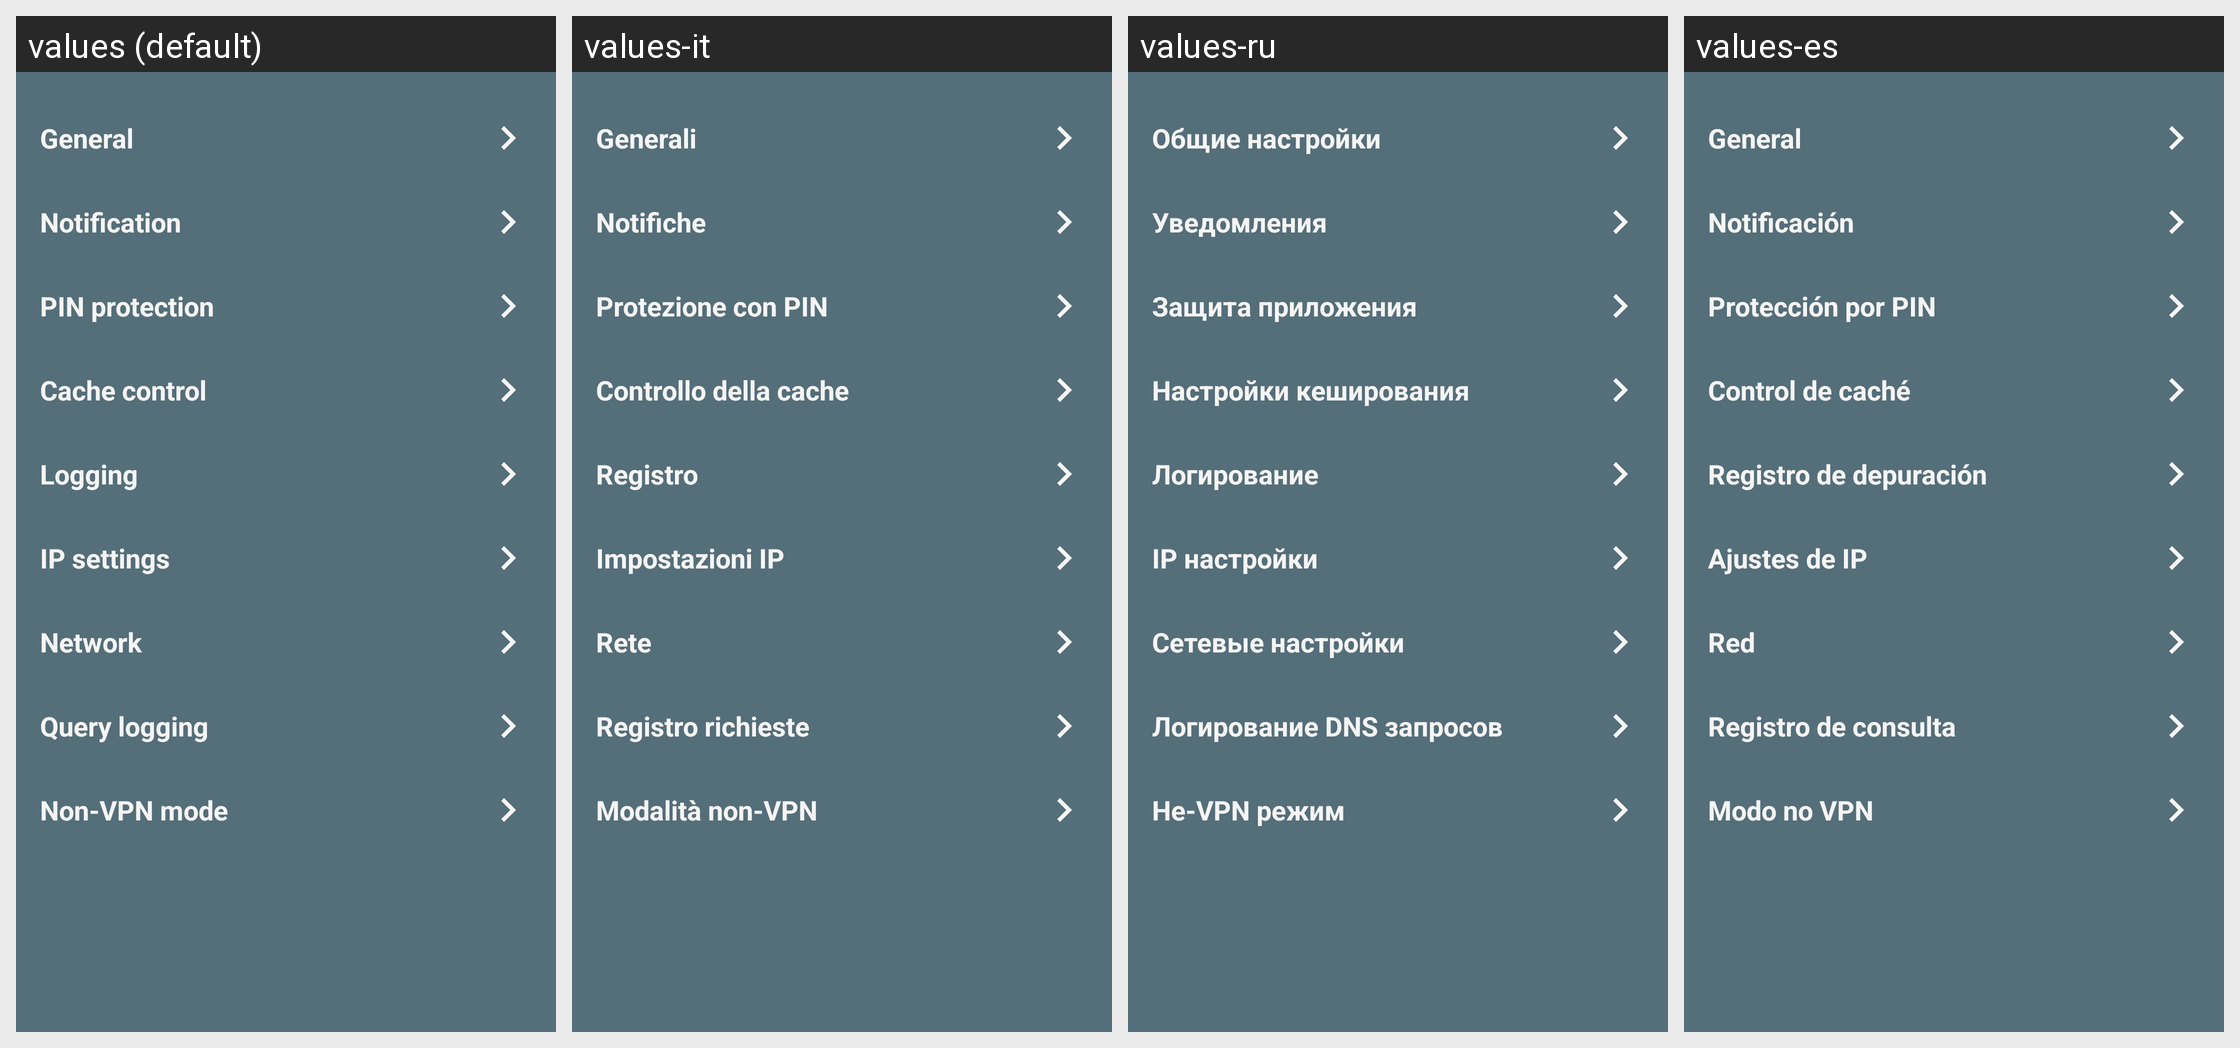

Strings drawn on this Android screen and how each of the app's shown locales translates them:
Android screen res/layout/fragment_settings_overview.xml rendered under 4 locales, left to right: values (default), values-it, values-ru, values-es. Device: Nexus 5 (rendered at 1080×1920; each locale shown at half size, 540×960, under a caption strip naming it); theme AppTheme_Mono.
Other locales in the repository, not shown: values-ar, values-bn, values-ca, values-de, values-fr, values-hi, values-id, values-in, values-ja, values-ms, values-nl, values-pl, values-pt, values-pt-rBR, values-si, values-tr, values-vi, values-zh-rCN, values-zh-rTW.
Strings drawn on this screen, with the default value and each locale's value (text and hints the layout hard-codes, and strings that could not be matched under every locale, appear in the picture but are not listed):

preference_category_general
  values: General
  values-it: Generali
  values-ru: Общие настройки
  values-es: General

preference_category_notification
  values: Notification
  values-it: Notifiche
  values-ru: Уведомления
  values-es: Notificación

preference_category_pin
  values: PIN protection
  values-it: Protezione con PIN
  values-ru: Защита приложения
  values-es: Protección por PIN

preference_category_cache
  values: Cache control
  values-it: Controllo della cache
  values-ru: Настройки кеширования
  values-es: Control de caché

preference_category_logging
  values: Logging
  values-it: Registro
  values-ru: Логирование
  values-es: Registro de depuración

preference_category_ip
  values: IP settings
  values-it: Impostazioni IP
  values-ru: IP настройки
  values-es: Ajustes de IP

preference_category_network
  values: Network
  values-it: Rete
  values-ru: Сетевые настройки
  values-es: Red

preference_category_querylogging
  values: Query logging
  values-it: Registro richieste
  values-ru: Логирование DNS запросов
  values-es: Registro de consulta

preference_category_nonvpnmode
  values: Non-VPN mode
  values-it: Modalità non-VPN
  values-ru: Не-VPN режим
  values-es: Modo no VPN
